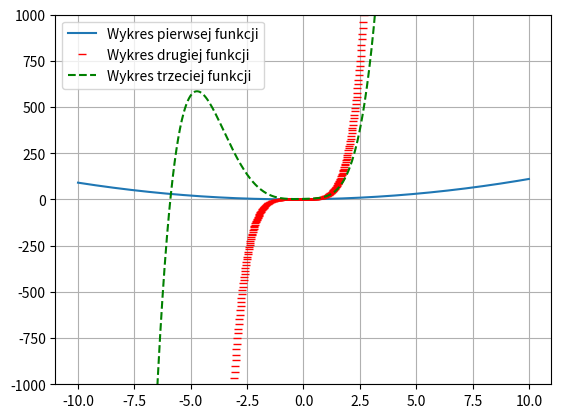

The script that saved this image:
import numpy as np
import matplotlib.pyplot as plt
import json

def wielomian_hornera(x, wsp_wielomianu):
    wartosc_y = 0
    for i in range(wsp_wielomianu.shape[0]):
        wartosc_y += wsp_wielomianu[i] * x ** i
    
    return wartosc_y

#np.array(json.loads(input("Podaj wspolczynki wielomianu (index == potega x): ")))
wsp_wielomianu_1 = np.array([1,1,1])
wsp_wielomianu_2 = np.array([2, 2, 2, 2, 5, 5])
wsp_wielomianu_3 = np.array([3, 3, 3, 1, 6, 1])

x = np.linspace(-10, 10, 1000)
N = len(x)
wielo_1 = np.zeros(N)
wielo_2 = np.zeros(N)
wielo_3 = np.zeros(N)

for i in range(N):
    wielo_1[i] = wielomian_hornera(x[i], wsp_wielomianu_1)
    wielo_2[i] = wielomian_hornera(x[i], wsp_wielomianu_2)
    wielo_3[i] = wielomian_hornera(x[i], wsp_wielomianu_3)

plt.figure()
plt.plot(x, wielo_1, label="Wykres pierwsej funkcji")
plt.plot(x, wielo_2, 'r_', label="Wykres drugiej funkcji")
plt.plot(x, wielo_3, 'g--', label="Wykres trzeciej funkcji")
plt.ylim([-1000, 1000])
plt.legend()
plt.grid()
plt.show()
